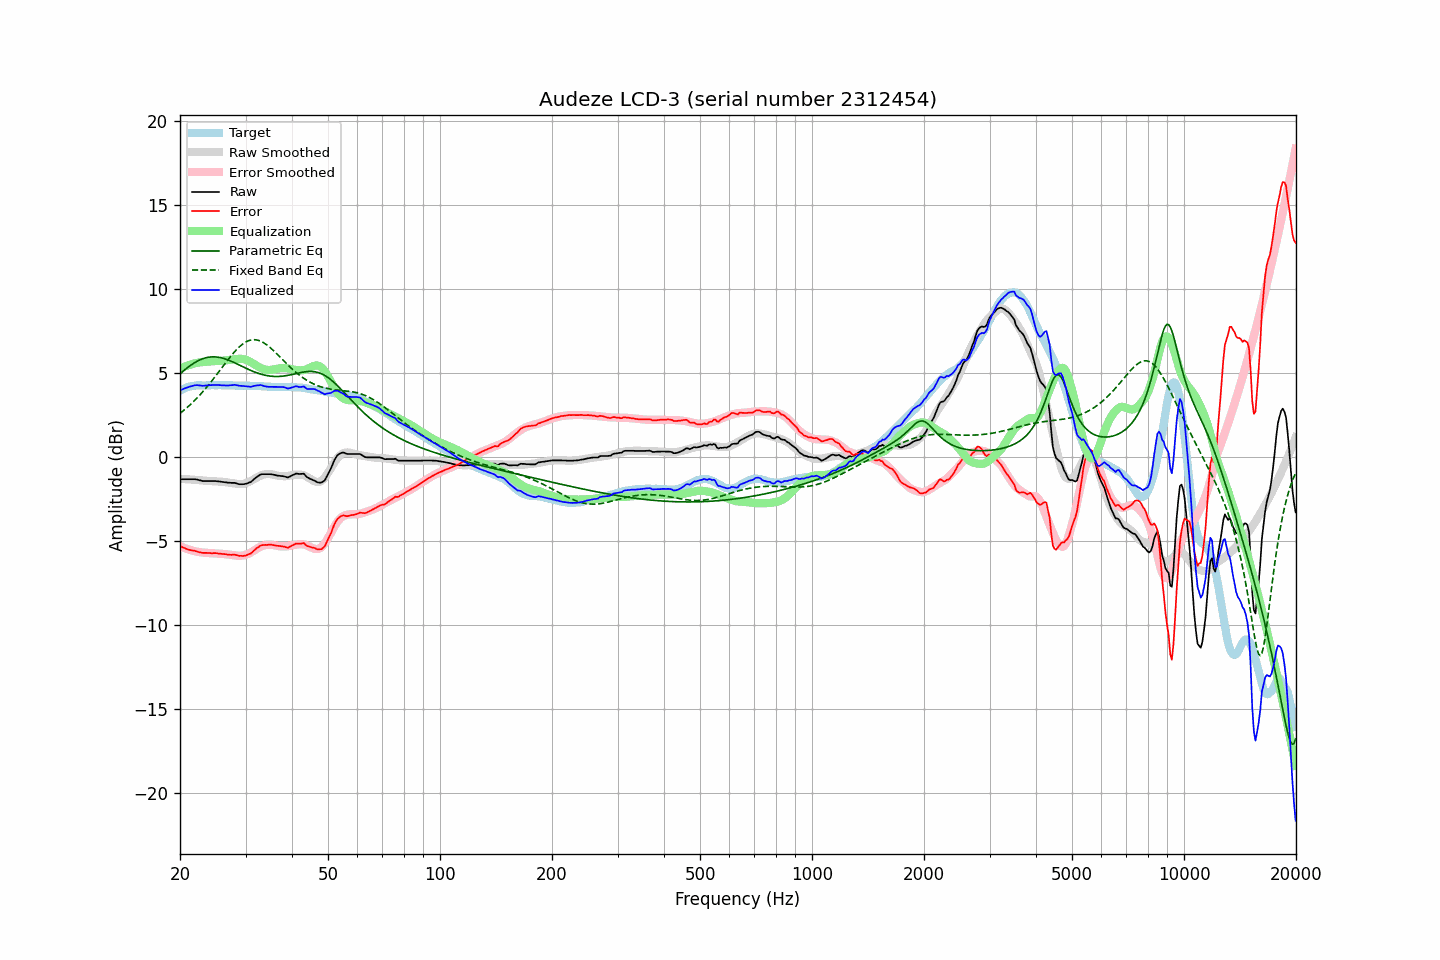

Source data for this figure (header and first rows):
frequency, raw, error, smoothed, error_smoothed, equalization, parametric_eq, fixed_band_eq, equalized_raw, equalized_smoothed, target
20.00, -1.30, -5.27, -1.29, -5.29, 5.29, 4.96, 2.61, 3.98, 4.00, 3.97
20.20, -1.30, -5.32, -1.29, -5.33, 5.33, 5.04, 2.69, 4.02, 4.04, 4.02
20.40, -1.30, -5.37, -1.30, -5.37, 5.37, 5.13, 2.76, 4.06, 4.07, 4.07
20.61, -1.30, -5.40, -1.30, -5.40, 5.40, 5.21, 2.84, 4.10, 4.10, 4.10
20.81, -1.30, -5.45, -1.31, -5.44, 5.44, 5.28, 2.92, 4.14, 4.13, 4.15
21.02, -1.30, -5.49, -1.31, -5.47, 5.47, 5.36, 3.01, 4.17, 4.16, 4.19
21.23, -1.30, -5.51, -1.32, -5.50, 5.50, 5.43, 3.10, 4.20, 4.19, 4.21
21.44, -1.30, -5.53, -1.32, -5.53, 5.53, 5.50, 3.18, 4.23, 4.21, 4.23
21.66, -1.30, -5.55, -1.33, -5.56, 5.56, 5.56, 3.28, 4.25, 4.23, 4.25
21.87, -1.30, -5.56, -1.34, -5.58, 5.58, 5.62, 3.37, 4.28, 4.25, 4.26
22.09, -1.31, -5.59, -1.34, -5.60, 5.60, 5.68, 3.47, 4.29, 4.26, 4.28
22.31, -1.33, -5.62, -1.35, -5.62, 5.62, 5.73, 3.57, 4.29, 4.27, 4.28
22.54, -1.36, -5.65, -1.36, -5.64, 5.64, 5.78, 3.67, 4.28, 4.28, 4.28
22.76, -1.38, -5.67, -1.37, -5.65, 5.65, 5.82, 3.77, 4.27, 4.28, 4.28
22.99, -1.41, -5.69, -1.38, -5.66, 5.66, 5.86, 3.88, 4.25, 4.29, 4.27
23.22, -1.41, -5.69, -1.39, -5.67, 5.67, 5.89, 3.99, 4.26, 4.29, 4.27
23.45, -1.41, -5.68, -1.40, -5.68, 5.68, 5.92, 4.10, 4.27, 4.29, 4.27
23.69, -1.41, -5.69, -1.40, -5.69, 5.69, 5.94, 4.21, 4.28, 4.29, 4.28
23.92, -1.41, -5.69, -1.41, -5.70, 5.70, 5.96, 4.33, 4.28, 4.29, 4.28
24.16, -1.41, -5.70, -1.42, -5.70, 5.70, 5.97, 4.45, 4.29, 4.29, 4.29
24.40, -1.41, -5.71, -1.42, -5.71, 5.71, 5.97, 4.57, 4.29, 4.29, 4.30
24.65, -1.41, -5.70, -1.43, -5.71, 5.71, 5.97, 4.69, 4.30, 4.28, 4.29
24.89, -1.41, -5.70, -1.43, -5.72, 5.72, 5.97, 4.81, 4.30, 4.29, 4.29
25.14, -1.42, -5.71, -1.44, -5.72, 5.72, 5.96, 4.94, 4.30, 4.29, 4.28
25.39, -1.43, -5.73, -1.44, -5.73, 5.73, 5.95, 5.07, 4.30, 4.29, 4.29
25.65, -1.44, -5.74, -1.45, -5.74, 5.74, 5.93, 5.19, 4.29, 4.29, 4.29
25.91, -1.46, -5.74, -1.46, -5.74, 5.74, 5.91, 5.32, 4.28, 4.29, 4.28
26.16, -1.47, -5.75, -1.47, -5.75, 5.75, 5.88, 5.45, 4.28, 4.29, 4.28
26.43, -1.48, -5.76, -1.48, -5.76, 5.76, 5.85, 5.57, 4.28, 4.28, 4.28
26.69, -1.49, -5.77, -1.49, -5.77, 5.77, 5.82, 5.70, 4.28, 4.28, 4.28
26.96, -1.51, -5.80, -1.50, -5.78, 5.78, 5.78, 5.82, 4.27, 4.28, 4.29
27.23, -1.51, -5.80, -1.52, -5.80, 5.80, 5.75, 5.94, 4.28, 4.28, 4.28
27.50, -1.52, -5.81, -1.54, -5.81, 5.81, 5.71, 6.06, 4.29, 4.28, 4.28
27.77, -1.52, -5.80, -1.55, -5.82, 5.82, 5.66, 6.17, 4.30, 4.27, 4.27
28.05, -1.52, -5.79, -1.56, -5.83, 5.83, 5.62, 6.28, 4.31, 4.27, 4.27
28.33, -1.55, -5.81, -1.58, -5.85, 5.85, 5.58, 6.39, 4.29, 4.27, 4.26
28.62, -1.58, -5.84, -1.59, -5.85, 5.85, 5.53, 6.49, 4.27, 4.27, 4.26
28.90, -1.60, -5.87, -1.59, -5.86, 5.86, 5.48, 6.58, 4.25, 4.27, 4.27
29.19, -1.60, -5.86, -1.59, -5.85, 5.85, 5.44, 6.66, 4.25, 4.26, 4.25
29.48, -1.60, -5.88, -1.58, -5.84, 5.84, 5.39, 6.74, 4.24, 4.26, 4.27
29.78, -1.59, -5.85, -1.57, -5.82, 5.82, 5.34, 6.80, 4.23, 4.26, 4.26
30.08, -1.57, -5.84, -1.54, -5.79, 5.79, 5.30, 6.86, 4.22, 4.26, 4.27
30.38, -1.54, -5.80, -1.50, -5.76, 5.76, 5.25, 6.91, 4.21, 4.26, 4.26
30.68, -1.50, -5.76, -1.46, -5.71, 5.71, 5.21, 6.95, 4.21, 4.25, 4.25
30.99, -1.47, -5.73, -1.41, -5.66, 5.66, 5.17, 6.97, 4.19, 4.25, 4.25
31.30, -1.39, -5.64, -1.36, -5.61, 5.61, 5.13, 6.99, 4.21, 4.25, 4.25
31.61, -1.30, -5.55, -1.30, -5.55, 5.55, 5.09, 6.99, 4.25, 4.25, 4.25
31.93, -1.22, -5.47, -1.25, -5.49, 5.49, 5.05, 6.99, 4.26, 4.24, 4.24
32.24, -1.15, -5.38, -1.19, -5.43, 5.43, 5.02, 6.97, 4.28, 4.24, 4.23
32.57, -1.09, -5.33, -1.14, -5.37, 5.37, 4.98, 6.95, 4.28, 4.23, 4.24
32.89, -1.02, -5.26, -1.10, -5.32, 5.32, 4.95, 6.91, 4.30, 4.23, 4.24
33.22, -1.00, -5.23, -1.06, -5.28, 5.28, 4.93, 6.87, 4.28, 4.22, 4.22
33.55, -1.00, -5.22, -1.03, -5.25, 5.25, 4.90, 6.81, 4.24, 4.22, 4.22
33.89, -1.00, -5.21, -1.01, -5.22, 5.22, 4.88, 6.75, 4.22, 4.21, 4.21
34.23, -1.00, -5.22, -1.00, -5.21, 5.21, 4.86, 6.68, 4.20, 4.21, 4.21
34.57, -1.00, -5.20, -0.99, -5.20, 5.20, 4.84, 6.61, 4.19, 4.20, 4.20
34.92, -1.00, -5.20, -1.00, -5.20, 5.20, 4.83, 6.53, 4.19, 4.20, 4.20
35.27, -1.01, -5.21, -1.01, -5.20, 5.20, 4.82, 6.45, 4.19, 4.19, 4.19
35.62, -1.03, -5.22, -1.03, -5.22, 5.22, 4.81, 6.36, 4.19, 4.19, 4.19
35.97, -1.05, -5.24, -1.05, -5.24, 5.24, 4.81, 6.27, 4.19, 4.19, 4.18
... 635 more rows
